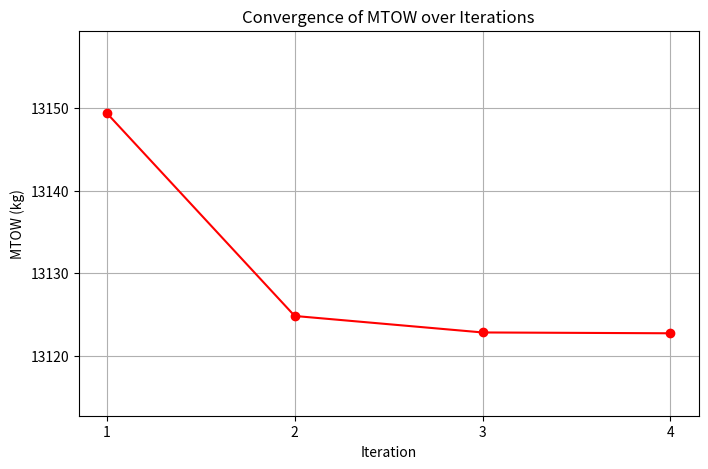

Python code for this plot:
import matplotlib.pyplot as plt

# Iteration numbers
iterations = [1, 2, 3, 4]

# MTOW values from each iteration (kg)
MTOW = [13149.4, 13124.8, 13122.8, 13122.7]

# Plot
plt.figure(figsize=(8,5))
plt.plot(iterations, MTOW, marker='o', linestyle='-', color='r')
plt.title("Convergence of MTOW over Iterations")
plt.xlabel("Iteration")
plt.ylabel("MTOW (kg)")
plt.grid(True)
plt.xticks(iterations)
plt.ylim(min(MTOW)-10, max(MTOW)+10)
plt.show()